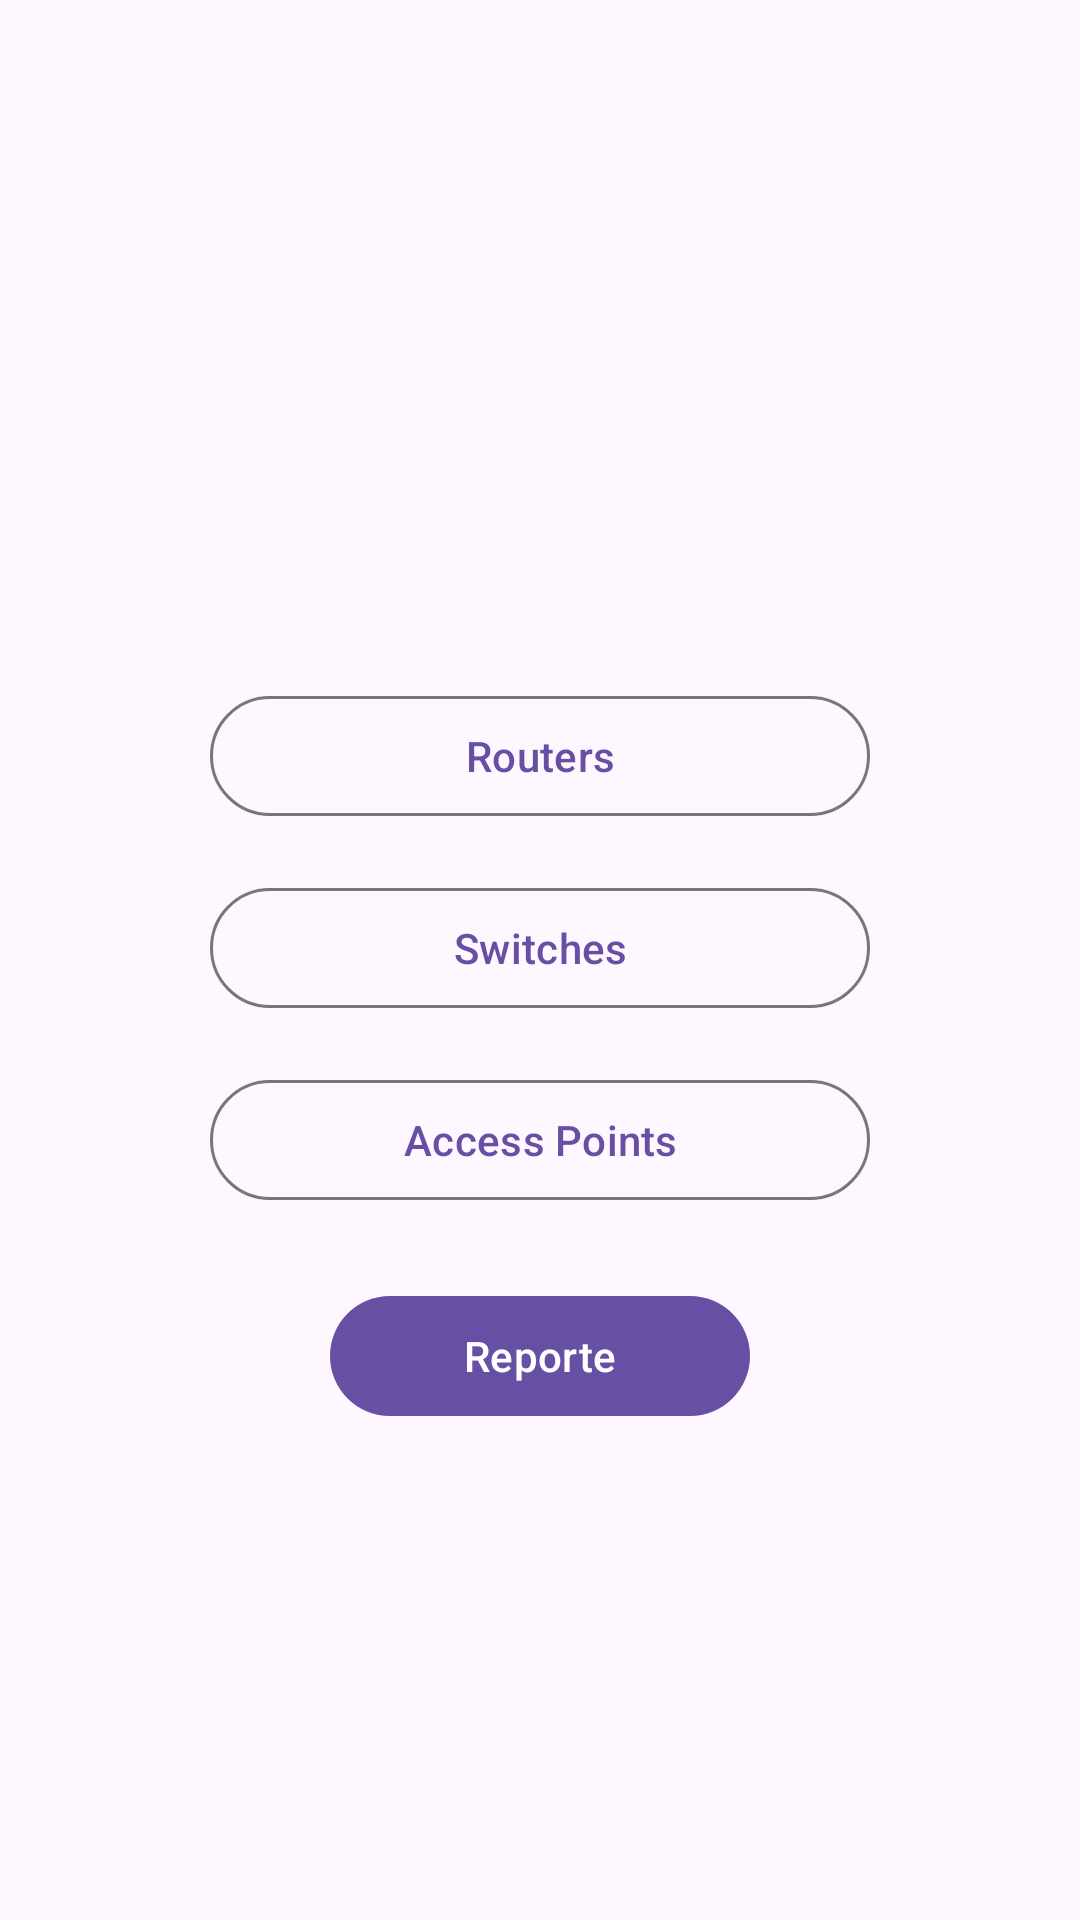

The Android layout XML behind this screen, and the referenced resources:
<!-- AndroidManifest.xml: application theme Theme.Material3.DayNight.NoActionBar -->
<!-- res/layout/activity_main.xml -->
<?xml version="1.0" encoding="utf-8"?>
<androidx.coordinatorlayout.widget.CoordinatorLayout
    xmlns:android="http://schemas.android.com/apk/res/android"
    xmlns:app="http://schemas.android.com/apk/res-auto"
    android:layout_width="match_parent"
    android:layout_height="match_parent">

    <com.google.android.material.appbar.MaterialToolbar
        android:id="@+id/toolbar"
        android:layout_width="match_parent"
        android:layout_height="wrap_content"
        app:titleCentered="true"/>

    <LinearLayout
        android:layout_width="match_parent"
        android:layout_height="match_parent"
        android:orientation="vertical"
        android:padding="24dp"
        android:gravity="center"
        android:layout_marginTop="?attr/actionBarSize">

        <com.google.android.material.button.MaterialButton
            android:id="@+id/btnRouters"
            style="@style/Widget.Material3.Button.OutlinedButton"
            android:text="Routers"
            android:layout_width="220dp"
            android:layout_height="wrap_content"/>

        <Space android:layout_width="0dp" android:layout_height="16dp"/>

        <com.google.android.material.button.MaterialButton
            android:id="@+id/btnSwitches"
            style="@style/Widget.Material3.Button.OutlinedButton"
            android:text="Switches"
            android:layout_width="220dp"
            android:layout_height="wrap_content"/>

        <Space android:layout_width="0dp" android:layout_height="16dp"/>

        <com.google.android.material.button.MaterialButton
            android:id="@+id/btnAps"
            style="@style/Widget.Material3.Button.OutlinedButton"
            android:text="Access Points"
            android:layout_width="220dp"
            android:layout_height="wrap_content"/>

        <Space android:layout_width="0dp" android:layout_height="24dp"/>

        <com.google.android.material.button.MaterialButton
            android:id="@+id/btnReporte"
            style="?attr/materialButtonTonalStyle"
            android:text="Reporte"
            android:layout_width="140dp"
            android:layout_height="wrap_content"/>
    </LinearLayout>
</androidx.coordinatorlayout.widget.CoordinatorLayout>
<!-- resources referenced by this layout -->
<resources>

</resources>
